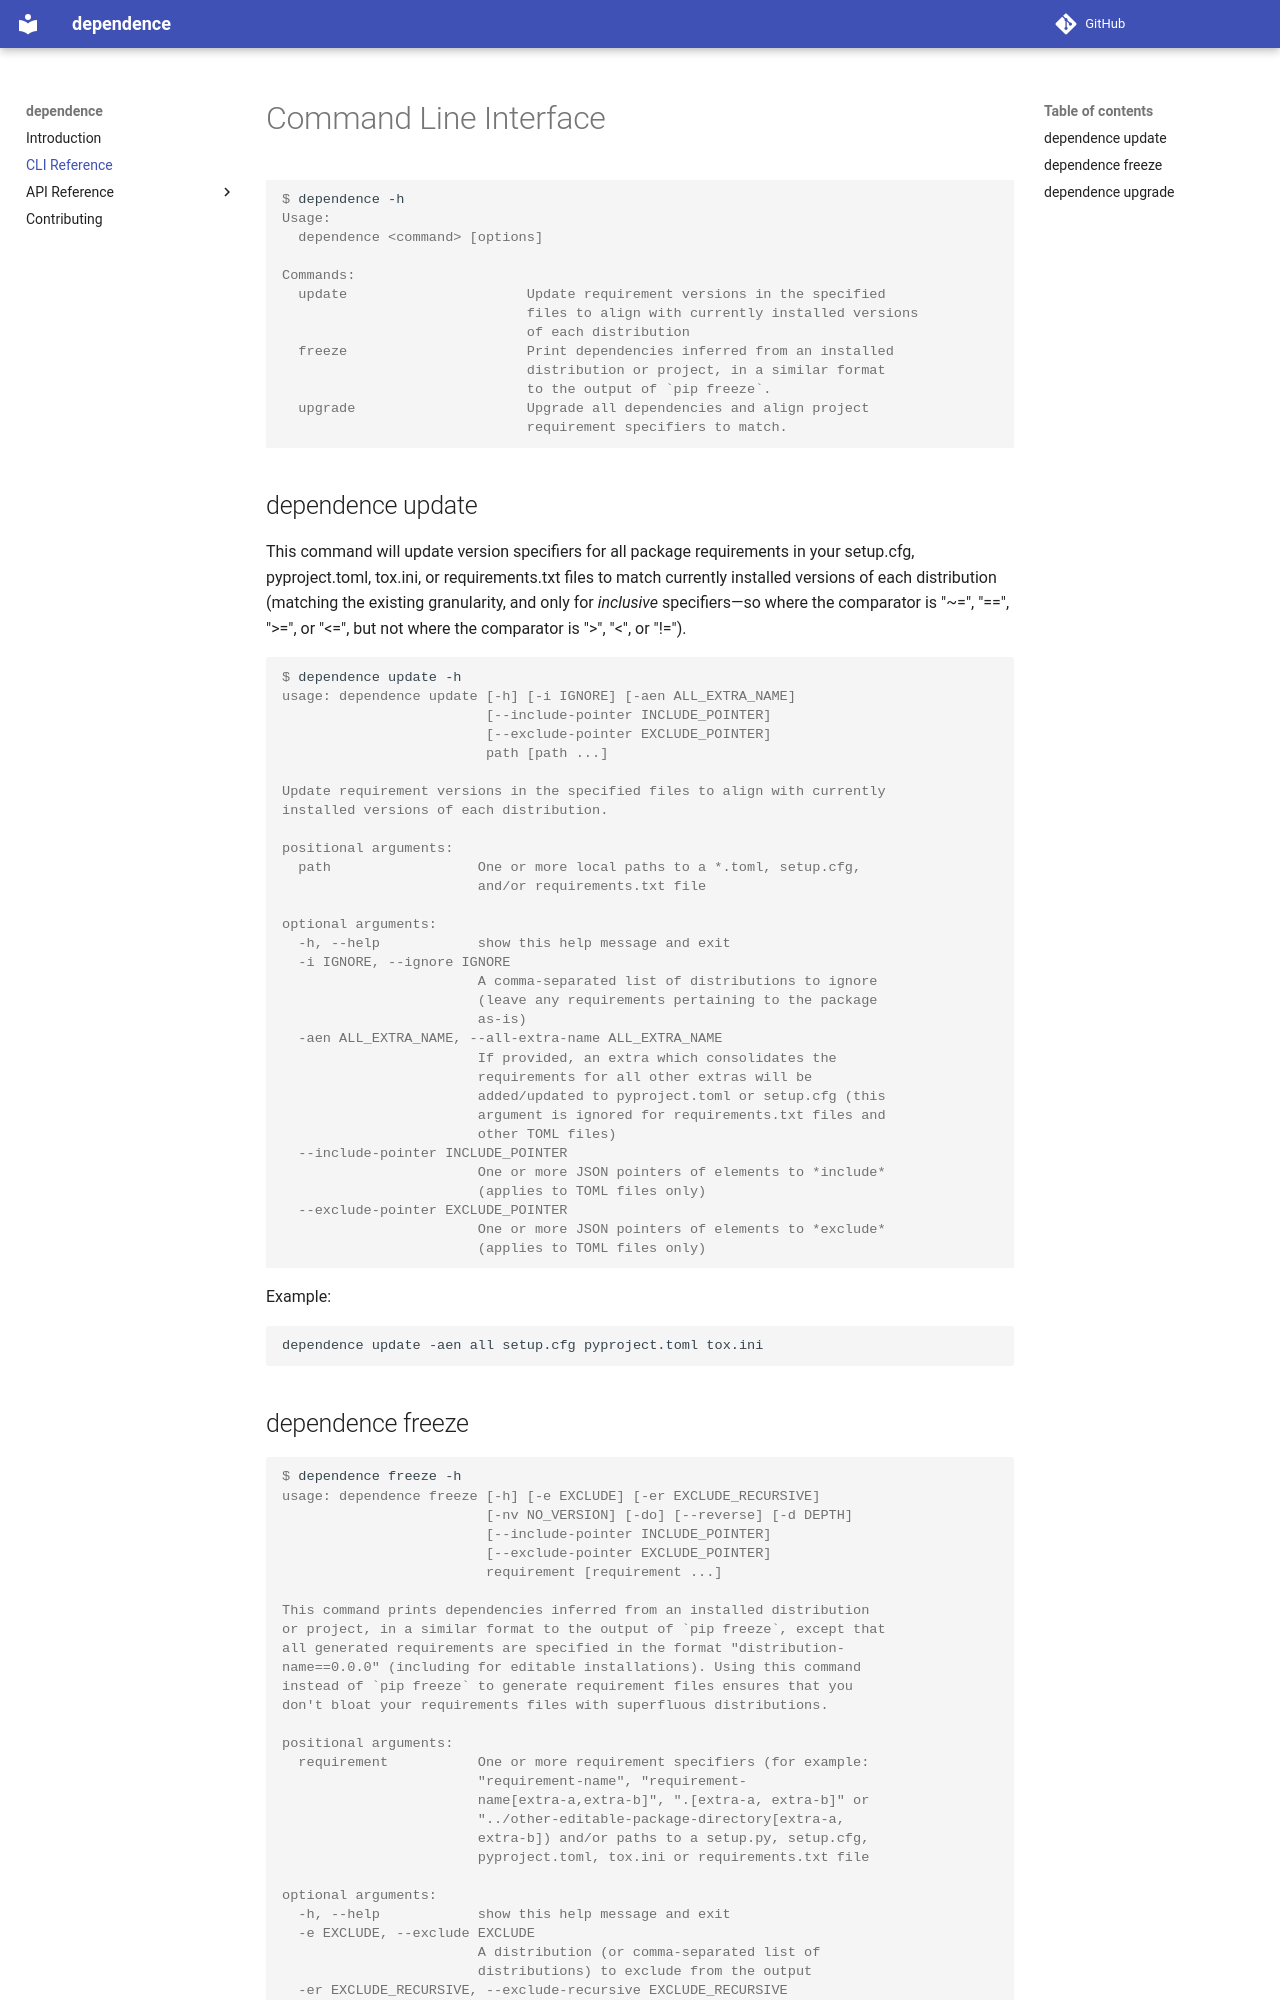

repository: enorganic/dependence · page: cli/index.html · generator: mkdocs

# Command Line Interface

```console
$ dependence -h
Usage:
  dependence <command> [options]

Commands:
  update                      Update requirement versions in the specified
                              files to align with currently installed versions
                              of each distribution
  freeze                      Print dependencies inferred from an installed
                              distribution or project, in a similar format
                              to the output of `pip freeze`.
  upgrade                     Upgrade all dependencies and align project
                              requirement specifiers to match.
```

## dependence update

This command will update version specifiers for
all package requirements in your setup.cfg, pyproject.toml, tox.ini,
or requirements.txt files to match currently installed versions of each
distribution (matching the existing granularity, and only for *inclusive*
specifiers—so where the comparator is "~=", "==", ">=", or "<=", but not where
the comparator is ">", "<", or "!=").

```console
$ dependence update -h
usage: dependence update [-h] [-i IGNORE] [-aen ALL_EXTRA_NAME]
                         [--include-pointer INCLUDE_POINTER]
                         [--exclude-pointer EXCLUDE_POINTER]
                         path [path ...]

Update requirement versions in the specified files to align with currently
installed versions of each distribution.

positional arguments:
  path                  One or more local paths to a *.toml, setup.cfg,
                        and/or requirements.txt file

optional arguments:
  -h, --help            show this help message and exit
  -i IGNORE, --ignore IGNORE
                        A comma-separated list of distributions to ignore
                        (leave any requirements pertaining to the package
                        as-is)
  -aen ALL_EXTRA_NAME, --all-extra-name ALL_EXTRA_NAME
                        If provided, an extra which consolidates the
                        requirements for all other extras will be
                        added/updated to pyproject.toml or setup.cfg (this
                        argument is ignored for requirements.txt files and
                        other TOML files)
  --include-pointer INCLUDE_POINTER
                        One or more JSON pointers of elements to *include*
                        (applies to TOML files only)
  --exclude-pointer EXCLUDE_POINTER
                        One or more JSON pointers of elements to *exclude*
                        (applies to TOML files only)
```

Example:

```bash
dependence update -aen all setup.cfg pyproject.toml tox.ini
```
